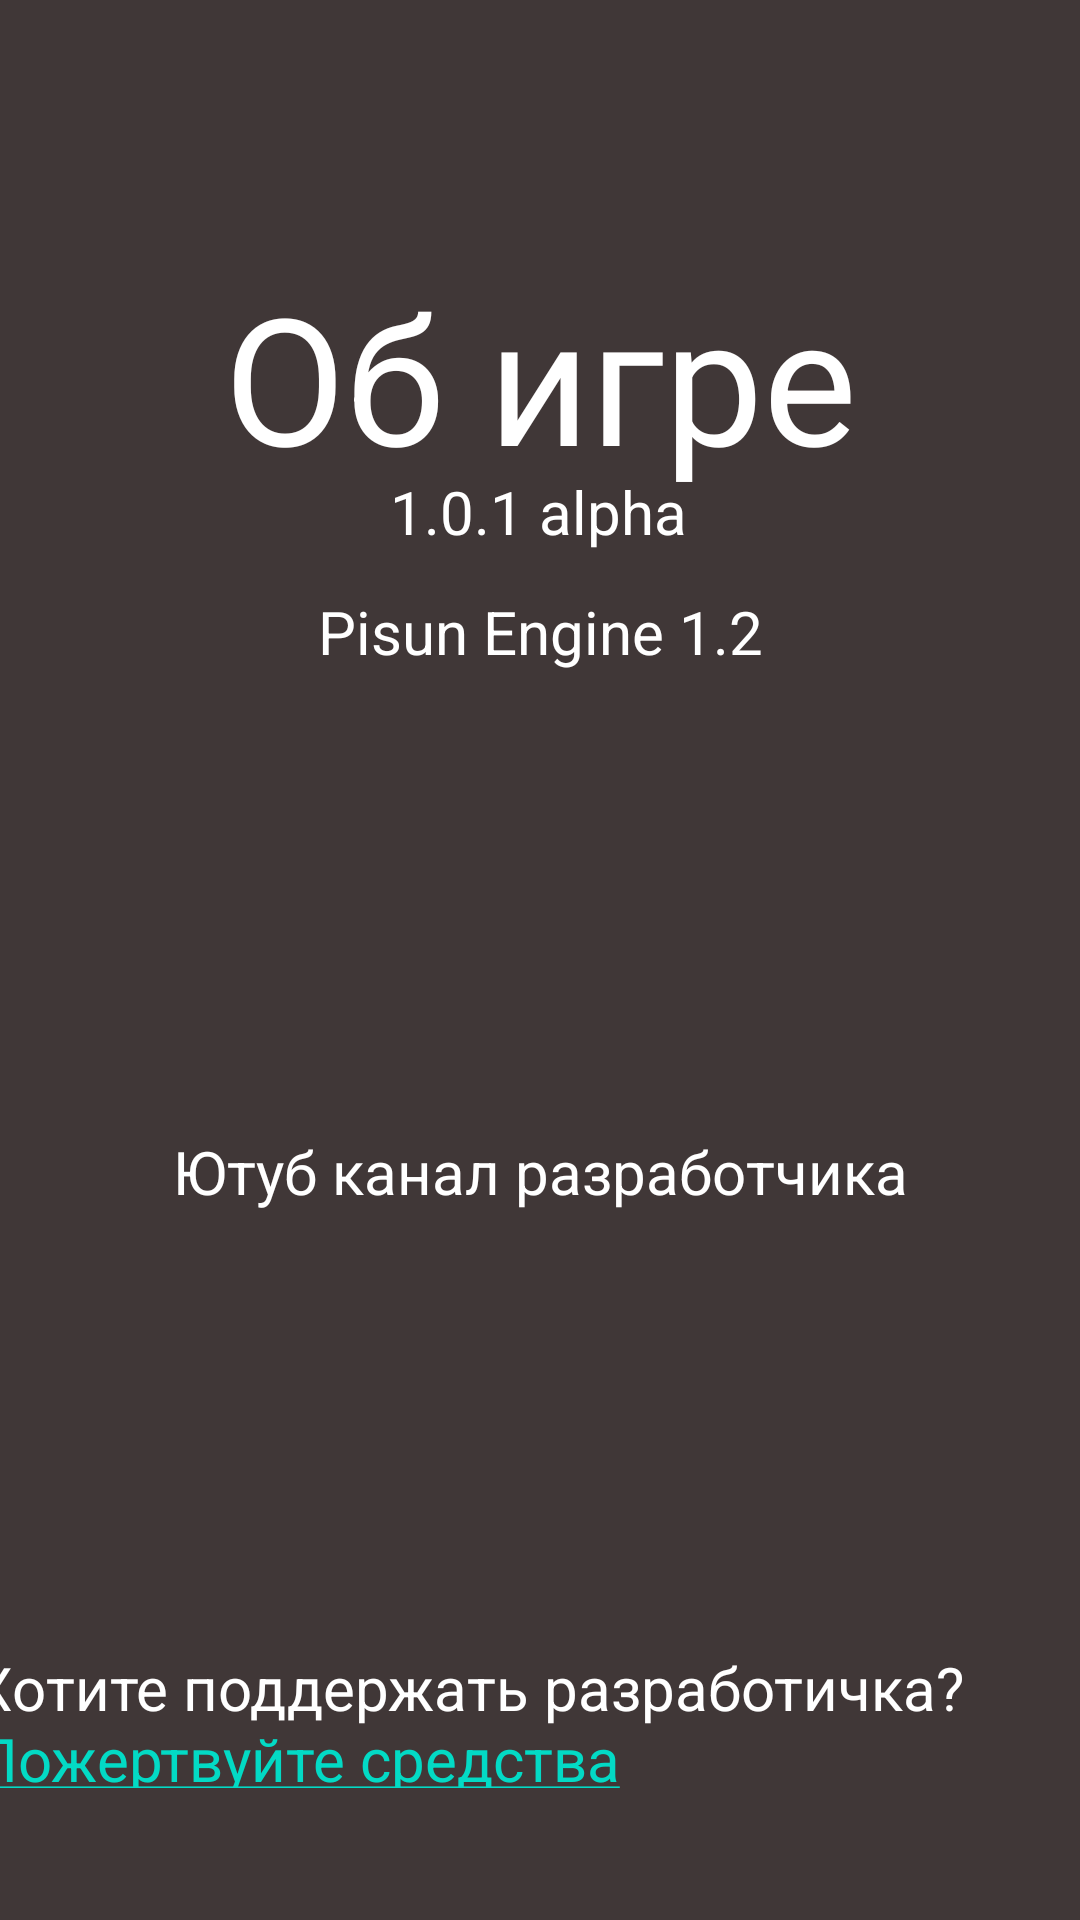

Layout XML and referenced resources for this Android screen:
<!-- AndroidManifest.xml: application theme Theme.Chess2 -->
<!-- res/layout/activity_description.xml -->
<?xml version="1.0" encoding="utf-8"?>
<androidx.constraintlayout.widget.ConstraintLayout xmlns:android="http://schemas.android.com/apk/res/android"
    xmlns:app="http://schemas.android.com/apk/res-auto"
    xmlns:tools="http://schemas.android.com/tools"
    android:layout_width="match_parent"
    android:layout_height="match_parent"
    android:background="#403737"
    tools:context=".Description">

    <TextView
        android:id="@+id/textView8"
        android:layout_width="wrap_content"
        android:layout_height="wrap_content"
        android:layout_marginBottom="236dp"
        android:text="Ютуб канал разработчика"
        android:textColor="@color/white"
        android:textSize="20sp"
        app:layout_constraintBottom_toBottomOf="parent"
        app:layout_constraintEnd_toEndOf="parent"
        app:layout_constraintStart_toStartOf="parent" />

    <TextView
        android:id="@+id/textView7"
        android:layout_width="377dp"
        android:layout_height="47dp"
        android:layout_marginBottom="44dp"
        android:text="@string/txtCredits"
        android:textColor="@color/white"
        android:textSize="20sp"
        app:layout_constraintBottom_toBottomOf="parent"
        app:layout_constraintEnd_toEndOf="parent"
        app:layout_constraintHorizontal_bias="0.529"
        app:layout_constraintStart_toStartOf="parent" />

    <TextView
        android:id="@+id/textView6"
        android:layout_width="wrap_content"
        android:layout_height="wrap_content"
        android:layout_marginBottom="456dp"
        android:text="1.0.1 alpha"
        android:textSize="20sp"
        android:textColor="@color/white"
        app:layout_constraintBottom_toBottomOf="parent"
        app:layout_constraintEnd_toEndOf="parent"
        app:layout_constraintHorizontal_bias="0.498"
        app:layout_constraintStart_toStartOf="parent" />

    <TextView
        android:id="@+id/textView4"
        android:layout_width="wrap_content"
        android:layout_height="wrap_content"
        android:text="Об игре"
        android:textColor="@color/white"
        android:textSize="59sp"
        app:layout_constraintBottom_toBottomOf="parent"
        app:layout_constraintEnd_toEndOf="parent"
        app:layout_constraintStart_toStartOf="parent"
        app:layout_constraintTop_toTopOf="parent"
        app:layout_constraintVertical_bias="0.154" />

    <TextView
        android:id="@+id/textView5"
        android:layout_width="wrap_content"
        android:layout_height="wrap_content"
        android:layout_marginBottom="416dp"
        android:text="Pisun Engine 1.2"
        android:textColor="@color/white"
        android:textSize="20sp"
        app:layout_constraintBottom_toBottomOf="parent"
        app:layout_constraintEnd_toEndOf="parent"
        app:layout_constraintStart_toStartOf="parent" />

    <ImageView
        android:id="@+id/imageView5"
        android:layout_width="291dp"
        android:layout_height="174dp"
        android:layout_marginTop="344dp"
        app:layout_constraintEnd_toEndOf="parent"
        app:layout_constraintStart_toStartOf="parent"
        app:layout_constraintTop_toTopOf="parent"
        app:srcCompat="@drawable/youtube_logo" />

    <View
        android:id="@+id/view"
        android:layout_width="410dp"
        android:layout_height="68dp"
        android:layout_marginTop="4dp"
        app:layout_constraintEnd_toEndOf="parent"
        app:layout_constraintHorizontal_bias="0.0"
        app:layout_constraintStart_toStartOf="parent"
        app:layout_constraintTop_toTopOf="parent" />
</androidx.constraintlayout.widget.ConstraintLayout>
<!-- resources referenced by this layout -->
<resources>
  <string name="txtCredits">Хотите поддержать разработичка? <a href="http://www.stackoverflow.com">Пожертвуйте средства</a></string>
  <style name="Theme.Chess2" parent="Theme.MaterialComponents.DayNight.NoActionBar">
          
          <item name="colorPrimary">@color/black</item>
          <item name="colorPrimaryVariant">@color/black</item>
          <item name="colorOnPrimary">@color/white</item>
          
          <item name="colorSecondary">@color/teal_200</item>
          <item name="colorSecondaryVariant">@color/teal_700</item>
          <item name="colorOnSecondary">@color/black</item>
          
          <item name="android:statusBarColor">?attr/colorPrimaryVariant</item>
          
          <item name="android:windowAnimationStyle"> @style/Animation.Design.BottomSheetDialog</item>
      </style>
  <!-- not gathered from this repository: default colours our renderer supplied (Android Studio template values) -->
  <color name="teal_200">#FF03DAC5</color>
  <color name="teal_700">#FF018786</color>
  <color name="black">#FF000000</color>
  <color name="white">#FFFFFFFF</color>
</resources>
